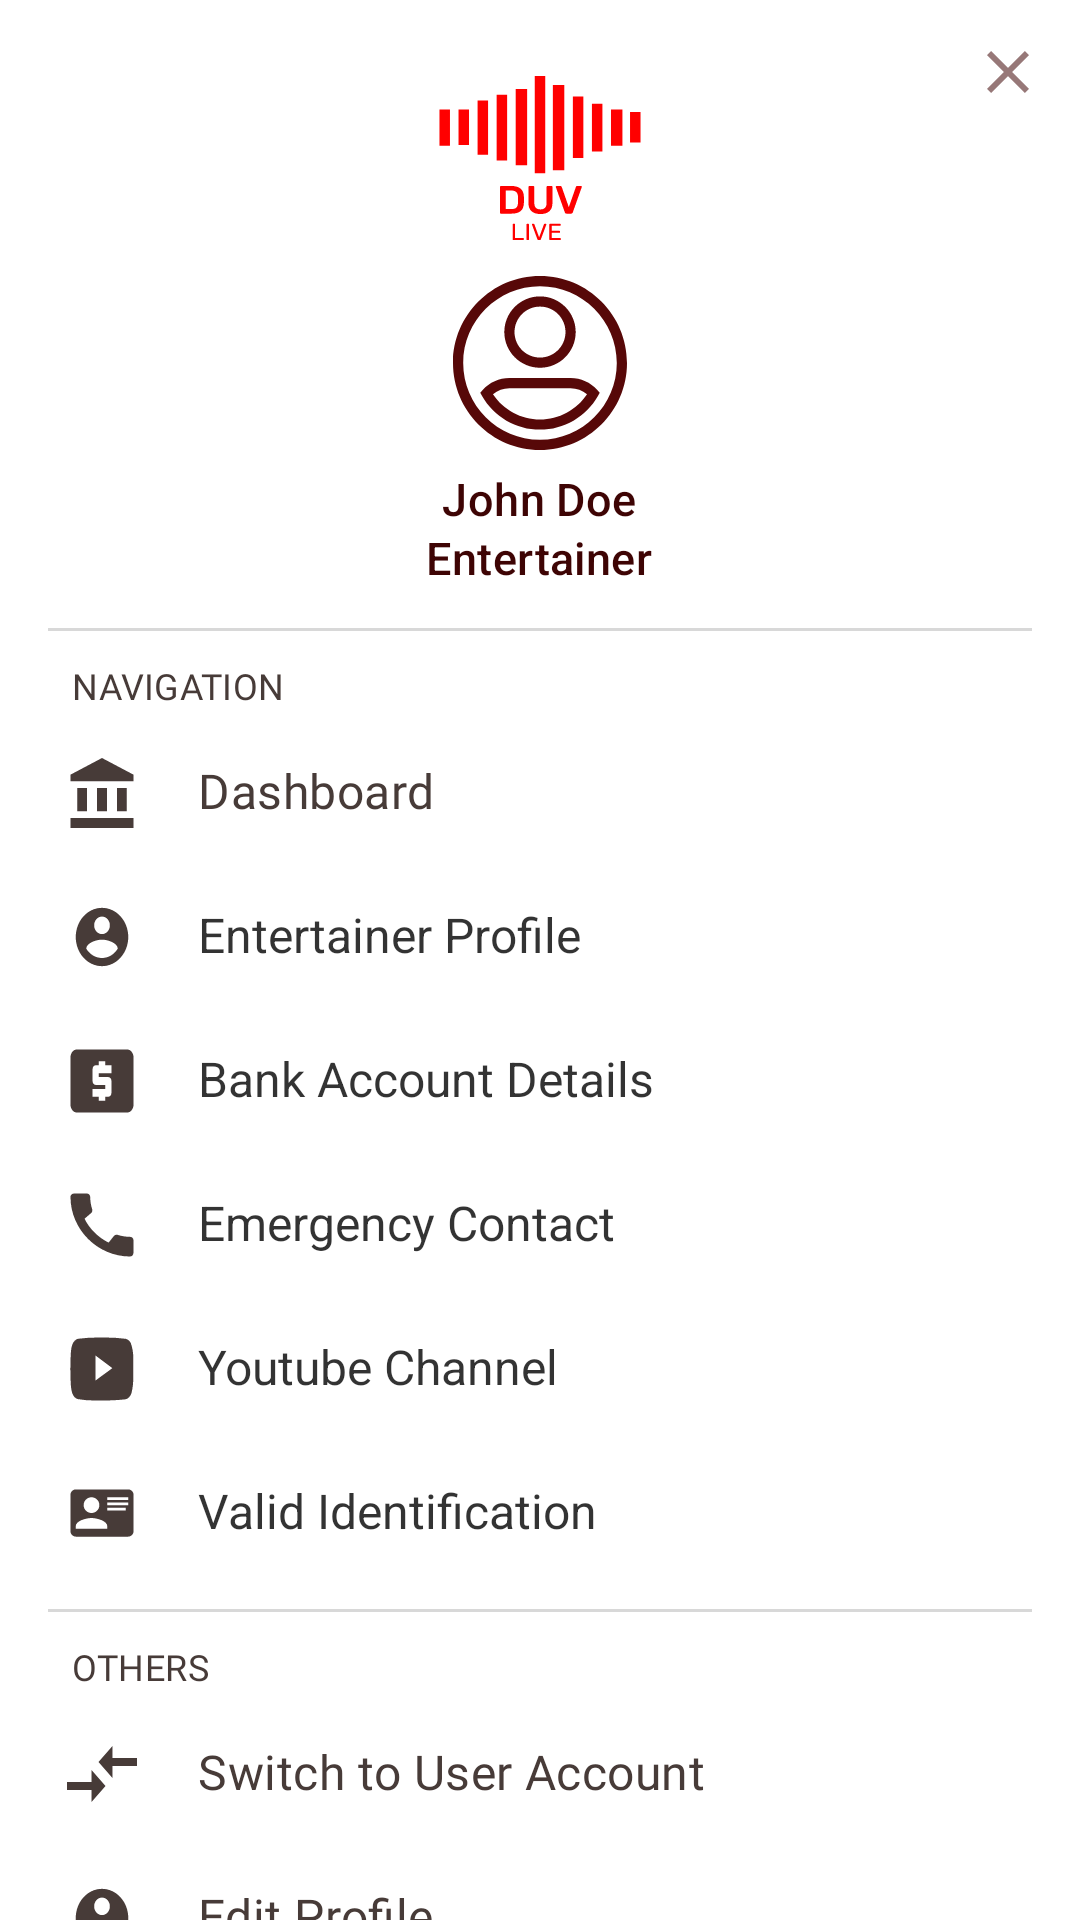

Reconstruct the res/layout file that produces this screen, plus the resources it refers to.
<!-- AndroidManifest.xml: application theme Theme.DuvProject -->
<!-- res/layout/drawer_entertainer.xml -->
<?xml version="1.0" encoding="utf-8"?>
<androidx.core.widget.NestedScrollView xmlns:android="http://schemas.android.com/apk/res/android"
    android:layout_width="@dimen/drawer_width"
    android:layout_height="match_parent"
    android:layout_gravity="start"
    android:background="@color/drawer_background"
    android:clickable="true"
    android:fitsSystemWindows="true"
    android:focusable="true">

    <LinearLayout
        android:layout_width="match_parent"
        android:layout_height="wrap_content"
        android:orientation="vertical"
        android:paddingBottom="@dimen/drawer_bottom_space">

        <FrameLayout
            android:layout_width="match_parent"
            android:layout_height="wrap_content">

            <ImageView style="@style/Drawer.Logo" />

            <ImageView
                android:id="@+id/drawer_close"
                style="@style/Drawer.Close" />
        </FrameLayout>

        <ImageView
            android:id="@+id/drawer_avatar"
            style="@style/Drawer.Avatar" />

        <TextView
            android:id="@+id/drawer_name"
            style="@style/Drawer.Name"
            android:layout_marginTop="@dimen/drawer_name_gap"
            android:text="@string/drawer_name_placeholder" />

        <TextView
            android:id="@+id/drawer_role"
            style="@style/Drawer.Name"
            android:layout_marginTop="@dimen/drawer_role_gap"
            android:text="@string/drawer_role_entertainer" />

        <View
            style="@style/Drawer.Divider"
            android:layout_marginTop="@dimen/drawer_divider_gap" />

        <TextView
            style="@style/Drawer.Label"
            android:text="@string/drawer_navigation" />

        <TextView
            android:id="@+id/drawer_dashboard"
            style="@style/Drawer.Item"
            android:drawableStart="@drawable/ic_drawer_setup_dashboard"
            android:text="@string/dashboard" />

        <TextView
            android:id="@+id/drawer_entertainer_profile"
            style="@style/Drawer.Item.Roboto"
            android:drawableStart="@drawable/ic_drawer_entertainer_profile"
            android:text="@string/entertainer_profile" />

        <TextView
            android:id="@+id/drawer_bank"
            style="@style/Drawer.Item.Roboto"
            android:drawableStart="@drawable/ic_drawer_bank"
            android:text="@string/bank_account_details" />

        <TextView
            android:id="@+id/drawer_emergency"
            style="@style/Drawer.Item.Roboto"
            android:drawableStart="@drawable/ic_drawer_emergency"
            android:text="@string/emergency_contact" />

        <TextView
            android:id="@+id/drawer_youtube"
            style="@style/Drawer.Item.Roboto"
            android:drawableStart="@drawable/ic_drawer_youtube"
            android:text="@string/youtube_channel" />

        <TextView
            android:id="@+id/drawer_identification"
            style="@style/Drawer.Item.Roboto"
            android:drawableStart="@drawable/ic_drawer_identification"
            android:text="@string/valid_identification" />

        <View
            style="@style/Drawer.Divider"
            android:layout_marginTop="@dimen/drawer_section_gap" />

        <TextView
            style="@style/Drawer.Label"
            android:text="@string/drawer_others" />

        <TextView
            android:id="@+id/drawer_switch"
            style="@style/Drawer.Item"
            android:drawableStart="@drawable/ic_drawer_setup_switch"
            android:text="@string/switch_to_user_account" />

        <TextView
            android:id="@+id/drawer_edit_profile"
            style="@style/Drawer.Item"
            android:drawableStart="@drawable/ic_drawer_setup_edit_profile"
            android:text="@string/edit_profile" />

        <TextView
            android:id="@+id/drawer_invite"
            style="@style/Drawer.Item"
            android:drawableStart="@drawable/ic_drawer_setup_invite"
            android:text="@string/invite_friends" />

        <TextView
            android:id="@+id/drawer_logout"
            style="@style/Drawer.Item.Logout"
            android:drawableStart="@drawable/ic_drawer_setup_logout"
            android:text="@string/logout" />
    </LinearLayout>
</androidx.core.widget.NestedScrollView>
<!-- resources referenced by this layout -->
<resources>
  <color name="drawer_background">#FFFFFF</color>
  <dimen name="drawer_bottom_space">24dp</dimen>
  <dimen name="drawer_divider_gap">14dp</dimen>
  <dimen name="drawer_name_gap">8dp</dimen>
  <dimen name="drawer_role_gap">2dp</dimen>
  <dimen name="drawer_section_gap">8dp</dimen>
  <dimen name="drawer_width">304dp</dimen>
  <string name="bank_account_details">Bank Account Details</string>
  <string name="dashboard">Dashboard</string>
  <string name="drawer_name_placeholder">John Doe</string>
  <string name="drawer_navigation">NAVIGATION</string>
  <string name="drawer_others">OTHERS</string>
  <string name="drawer_role_entertainer">Entertainer</string>
  <string name="edit_profile">Edit Profile</string>
  <string name="emergency_contact">Emergency Contact</string>
  <string name="entertainer_profile">Entertainer Profile</string>
  <string name="invite_friends">Invite Friends</string>
  <string name="logout">Logout</string>
  <string name="switch_to_user_account">Switch to User Account</string>
  <string name="valid_identification">Valid Identification</string>
  <string name="youtube_channel">Youtube Channel</string>
  <style name="Drawer.Divider" parent="">
          <item name="android:layout_width">match_parent</item>
          <item name="android:layout_height">@dimen/drawer_divider_height</item>
          <item name="android:layout_marginStart">@dimen/drawer_divider_margin</item>
          <item name="android:layout_marginEnd">@dimen/drawer_divider_margin</item>
          <item name="android:background">@color/drawer_divider</item>
      </style>
  <style name="Drawer.Item.Logout">
          <item name="android:textSize">@dimen/drawer_text_logout</item>
      </style>
  <style name="Drawer.Item.Roboto">
          <item name="android:fontFamily">sans-serif</item>
          <item name="android:letterSpacing">0</item>
          <item name="android:textColor">@color/drawer_item_roboto</item>
      </style>
  <dimen name="drawer_item_icon_size">28dp</dimen>
  <color name="drawer_icon">#473B38</color>
  <dimen name="drawer_avatar_size">58dp</dimen>
  <dimen name="drawer_avatar_gap">12dp</dimen>
  <dimen name="drawer_close_size">48dp</dimen>
  <dimen name="drawer_close_padding">12dp</dimen>
  <string name="navigation_drawer_close">Close navigation drawer</string>
  <dimen name="drawer_divider_height">1dp</dimen>
  <dimen name="drawer_divider_margin">16dp</dimen>
  <color name="drawer_divider">#D8D8D8</color>
  <dimen name="drawer_item_height">48dp</dimen>
  <dimen name="drawer_item_start">20dp</dimen>
  <dimen name="drawer_item_end">16dp</dimen>
  <dimen name="drawer_item_icon_gap">18dp</dimen>
  <dimen name="drawer_text_item">16sp</dimen>
  <item name="drawer_letter_spacing" format="float" type="dimen">0.01</item>
  <color name="drawer_item_poppins">#473B38</color>
  <dimen name="drawer_text_logout">15sp</dimen>
  <color name="drawer_item_roboto">#CC000000</color>
  <dimen name="drawer_label_start">24dp</dimen>
  <dimen name="drawer_label_gap">12dp</dimen>
  <dimen name="drawer_label_bottom">4dp</dimen>
  <dimen name="drawer_text_label">12sp</dimen>
  <color name="drawer_label">#473B38</color>
  <dimen name="drawer_logo_width">68dp</dimen>
  <dimen name="drawer_logo_height">56dp</dimen>
  <dimen name="drawer_logo_top">24dp</dimen>
  <dimen name="drawer_text_name">15sp</dimen>
  <color name="drawer_name">#3E0404</color>
  <color name="oxblood_main">#400606</color>
  <color name="white">#FFFFFFFF</color>
  <color name="black">#FF000000</color>
  <color name="drawer_avatar">#570808</color>
  <color name="drawer_close">#3E0404</color>
</resources>
